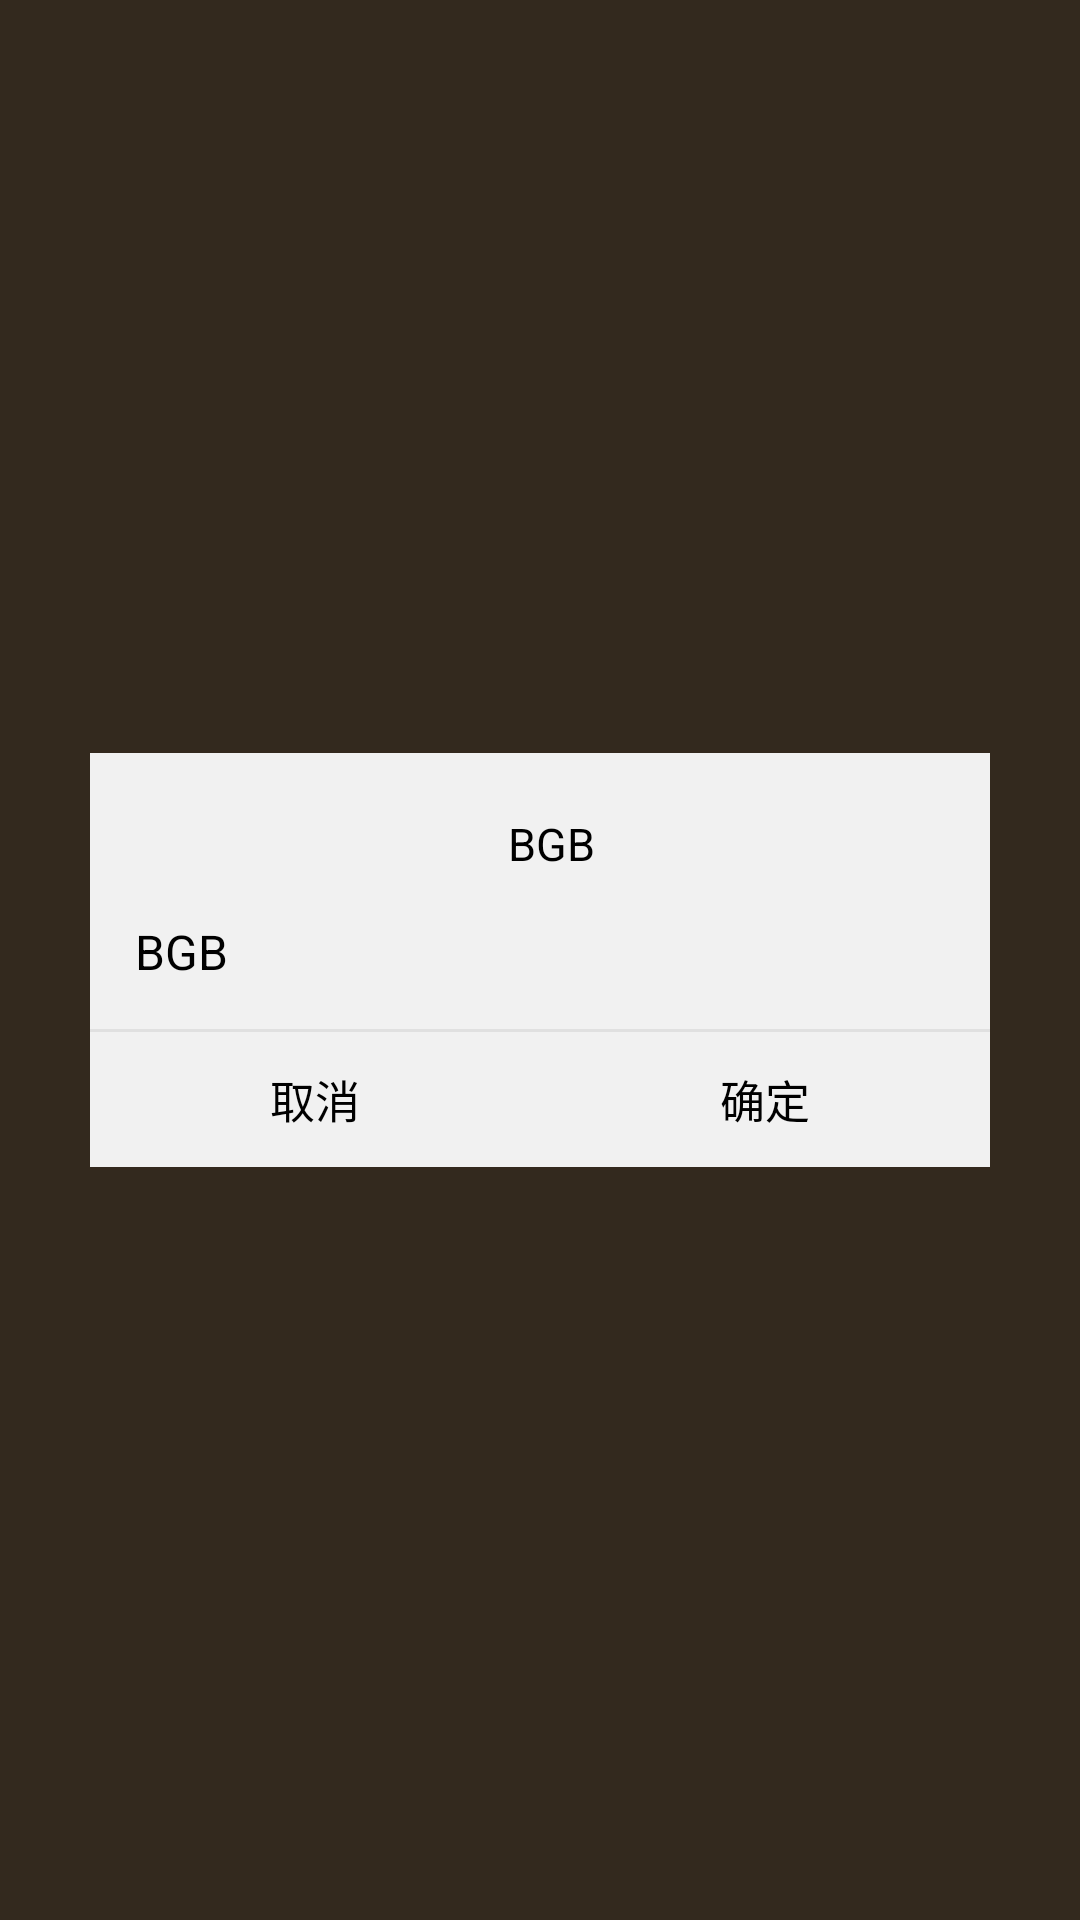

Here is an Android app screen rendered from its layout file. Give the layout XML and the strings, colors and styles it references.
<!-- AndroidManifest.xml: application theme AppTheme -->
<!-- res/layout/dialog_layout.xml -->
<?xml version="1.0" encoding="utf-8"?>
<LinearLayout xmlns:android="http://schemas.android.com/apk/res/android"
    android:layout_width="fill_parent"
    android:layout_height="wrap_content"
    android:layout_margin="10dip"
    android:gravity="center">

    <LinearLayout
        android:layout_width="300dip"
        android:layout_height="wrap_content"
        android:background="@color/dialog_bg_color"
        android:orientation="vertical">

        <LinearLayout
            android:id="@+id/title_layout"
            android:layout_width="fill_parent"
            android:layout_height="wrap_content"
            android:layout_marginBottom="15dp"
            android:layout_marginLeft="15dp"
            android:layout_marginRight="15dp"
            android:layout_marginTop="20dp"
            android:gravity="center"
            android:orientation="horizontal">

            <TextView
                android:id="@+id/title_text"
                android:layout_width="wrap_content"
                android:layout_height="wrap_content"
                android:layout_marginLeft="8dp"
                android:text="@string/app_name"
                android:textColor="@color/app_text_new_black"
                android:textSize="15dp" />
        </LinearLayout>

        <LinearLayout
            android:id="@+id/container_view"
            android:layout_width="match_parent"
            android:layout_height="wrap_content"
            android:orientation="vertical">

            <TextView
                android:id="@+id/content_view"
                android:layout_width="fill_parent"
                android:layout_height="wrap_content"
                android:layout_marginBottom="15dip"
                android:layout_marginLeft="15dip"
                android:layout_marginRight="15dip"
                android:text="@string/app_name"
                android:textColor="@color/app_text_new_black"
                android:textSize="@dimen/dialog_content_size" />
        </LinearLayout>


        <View
            android:layout_width="fill_parent"
            android:layout_height="1dp"
            android:background="@color/textarea_divider" />

        <TableRow
            android:id="@+id/multi_button"
            android:layout_width="fill_parent"
            android:layout_height="45dp"
            android:gravity="center">

            <Button
                android:id="@+id/left_button"
                android:layout_width="fill_parent"
                android:layout_height="fill_parent"
                android:layout_weight="1.0"
                android:background="@drawable/dialog_bt_selector"
                android:text="@string/cancel"
                android:textColor="@color/app_text_new_black"
                android:textSize="15dp" />

            
                
                
                

            <Button
                android:id="@+id/right_button"
                android:layout_width="fill_parent"
                android:layout_height="fill_parent"
                android:layout_weight="1.0"
                android:background="@drawable/dialog_bt_selector"
                android:text="@string/button_comfirm"
                android:textColor="@color/app_text_new_black"
                android:textSize="15dp" />
        </TableRow>


        <TableRow
            android:id="@+id/one_button"
            android:layout_width="fill_parent"
            android:layout_height="45dp"
            android:gravity="center"
            android:visibility="gone">

            <Button
                android:id="@+id/submit_button"
                android:layout_width="fill_parent"
                android:layout_height="fill_parent"
                android:background="@drawable/dialog_bt_selector"
                android:text="@string/cancel"
                android:textColor="@color/app_text_new_black"
                android:textSize="15dp" />
        </TableRow>

    </LinearLayout>

</LinearLayout>
<!-- resources referenced by this layout -->
<resources>
  <color name="app_text_new_black">#000000</color>
  <color name="dialog_bg_color">#f1f1f1</color>
  <color name="textarea_divider">#e0e0e0</color>
  <dimen name="dialog_content_size">16dp</dimen>
  <string name="app_name">BGB</string>
  <string name="button_comfirm">确定</string>
  <string name="cancel">取消</string>
  <style name="AppTheme" parent="Theme.AppCompat.Light.DarkActionBar">
          
          <item name="colorPrimary">@color/colorPrimary</item>
          <item name="colorPrimaryDark">@color/colorPrimaryDark</item>
          <item name="colorAccent">@color/colorAccent</item>
          <item name="windowActionBar">false</item>
          <item name="windowNoTitle">true</item>
          <item name="android:windowBackground">@mipmap/avelon_bg</item>
      </style>
  <color name="colorPrimary">#3F51B5</color>
  <color name="colorPrimaryDark">#303F9F</color>
  <color name="colorAccent">#FF4081</color>
</resources>
